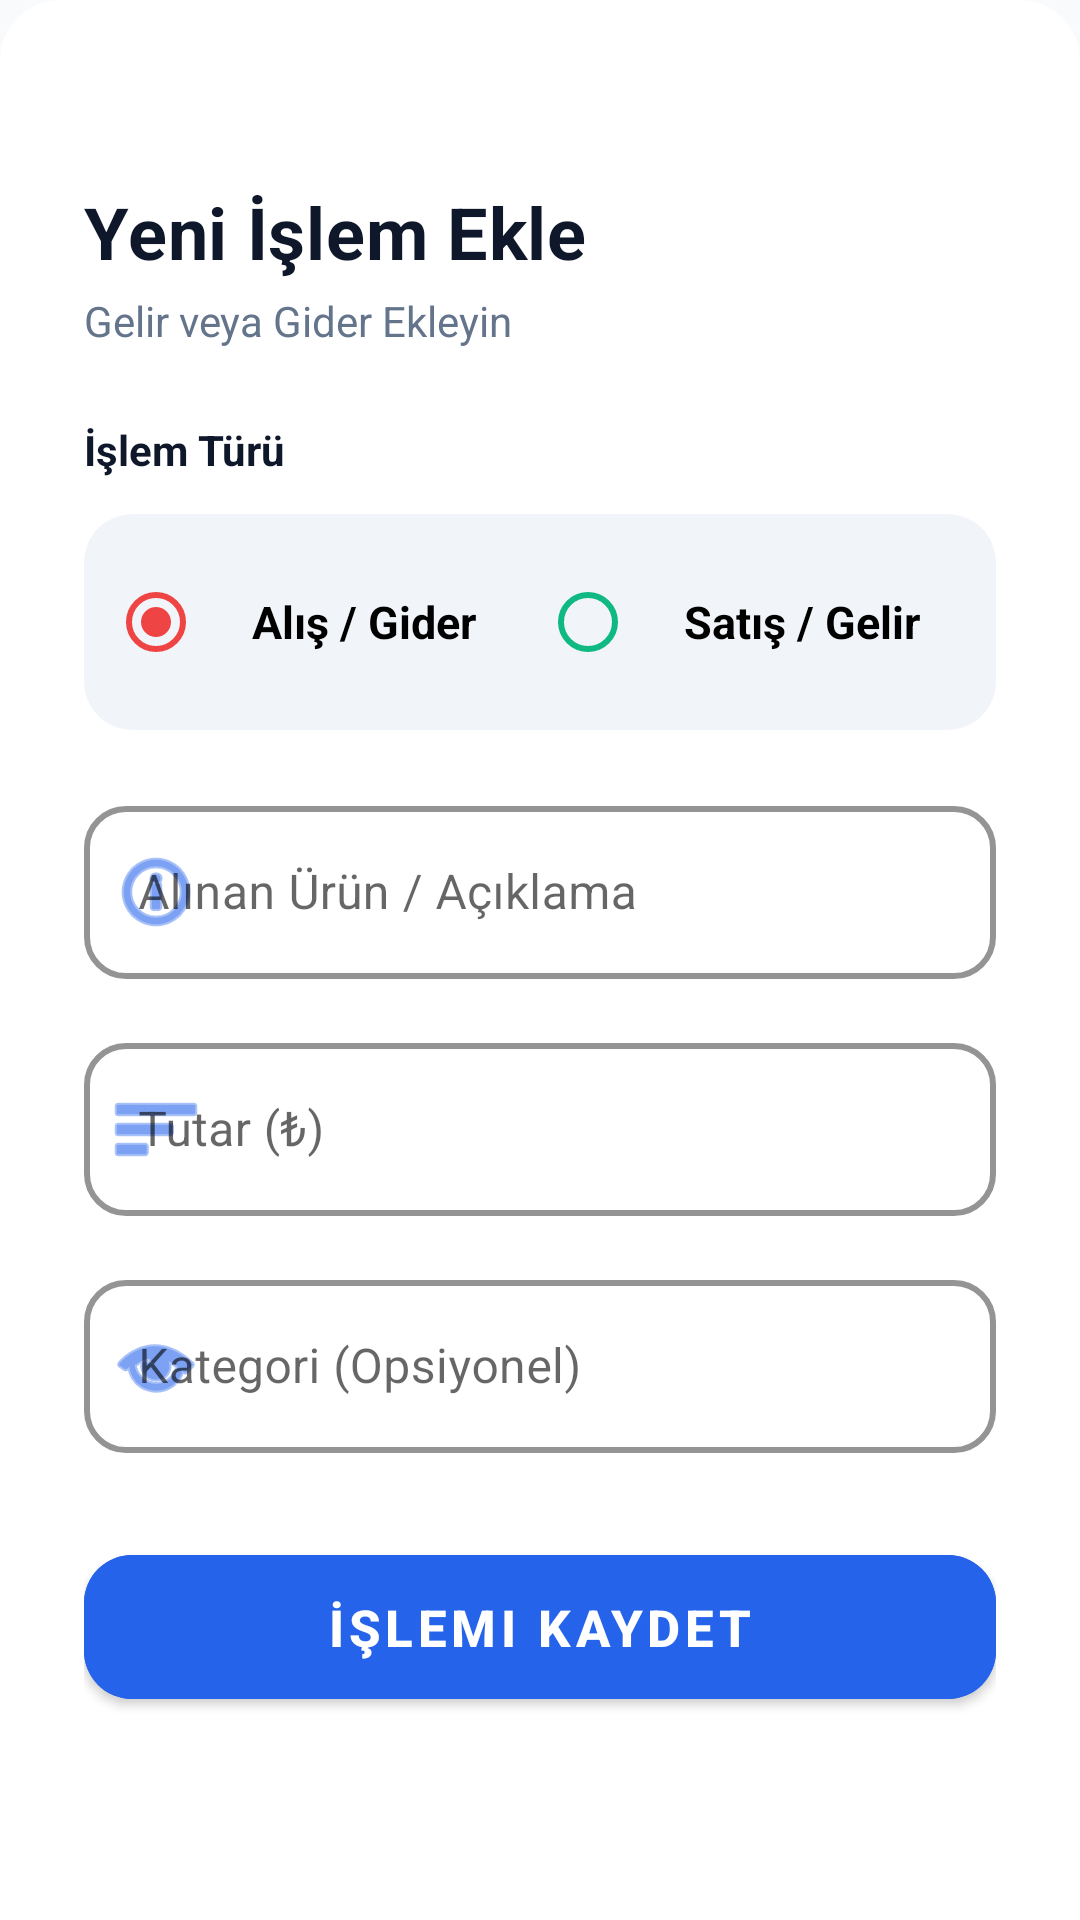

Android layout source for this screen:
<!-- AndroidManifest.xml: application theme Theme.KarZararHesapla -->
<!-- res/layout/layout_islem_ekle_dialog.xml -->
<?xml version="1.0" encoding="utf-8"?>
<LinearLayout
    xmlns:android="http://schemas.android.com/apk/res/android"
    xmlns:app="http://schemas.android.com/apk/res-auto"
    android:layout_width="match_parent"
    android:layout_height="wrap_content"
    android:orientation="vertical"
    android:background="@drawable/rounded_card"
    android:padding="28dp">

    
    <View
        android:layout_width="48dp"
        android:layout_height="5dp"
        android:background="@drawable/circle_background"
        android:backgroundTint="@color/divider"
        android:layout_gravity="center_horizontal"
        android:layout_marginBottom="28dp"/>

    
    <LinearLayout
        android:layout_width="match_parent"
        android:layout_height="wrap_content"
        android:orientation="horizontal"
        android:gravity="center_vertical"
        android:layout_marginBottom="24dp">

        <LinearLayout
            android:layout_width="0dp"
            android:layout_height="wrap_content"
            android:layout_weight="1"
            android:orientation="vertical">

            <TextView
                android:layout_width="wrap_content"
                android:layout_height="wrap_content"
                android:text="Yeni İşlem Ekle"
                android:textSize="24sp"
                android:textStyle="bold"
                android:textColor="@color/text_primary"
                android:letterSpacing="0.01"/>

            <TextView
                android:layout_width="wrap_content"
                android:layout_height="wrap_content"
                android:text="Gelir veya Gider Ekleyin"
                android:textSize="14sp"
                android:textColor="@color/text_secondary"
                android:layout_marginTop="4dp"/>
        </LinearLayout>

        <View
            android:layout_width="48dp"
            android:layout_height="48dp"
            android:background="@drawable/circle_background"
            android:backgroundTint="@color/blue_50"/>
    </LinearLayout>

    
    <TextView
        android:layout_width="wrap_content"
        android:layout_height="wrap_content"
        android:text="İşlem Türü"
        android:textSize="14sp"
        android:textStyle="bold"
        android:textColor="@color/text_primary"
        android:layout_marginBottom="12dp"/>

    <com.google.android.material.card.MaterialCardView
        android:layout_width="match_parent"
        android:layout_height="wrap_content"
        app:cardCornerRadius="16dp"
        app:cardElevation="0dp"
        app:cardBackgroundColor="@color/surface_variant"
        android:layout_marginBottom="20dp">

        <RadioGroup
            android:id="@+id/rgTransactionType"
            android:layout_width="match_parent"
            android:layout_height="wrap_content"
            android:orientation="horizontal"
            android:padding="8dp"
            android:gravity="center_vertical">

            <RadioButton
                android:id="@+id/rbPurchase"
                android:layout_width="0dp"
                android:layout_height="56dp"
                android:layout_weight="1"
                android:text="Alış / Gider"
                android:textStyle="bold"
                android:textSize="15sp"
                android:buttonTint="@color/loss_red"
                android:checked="true"
                android:background="?attr/selectableItemBackground"
                android:paddingHorizontal="16dp"/>

            <RadioButton
                android:id="@+id/rbSale"
                android:layout_width="0dp"
                android:layout_height="56dp"
                android:layout_weight="1"
                android:text="Satış / Gelir"
                android:textStyle="bold"
                android:textSize="15sp"
                android:buttonTint="@color/profit_green"
                android:background="?attr/selectableItemBackground"
                android:paddingHorizontal="16dp"/>
        </RadioGroup>
    </com.google.android.material.card.MaterialCardView>

    <com.google.android.material.textfield.TextInputLayout
        android:id="@+id/tilDescription"
        style="@style/Widget.MaterialComponents.TextInputLayout.OutlinedBox"
        android:layout_width="match_parent"
        android:layout_height="wrap_content"
        android:hint="Alınan Ürün / Açıklama"
        app:startIconDrawable="@android:drawable/ic_menu_info_details"
        app:startIconTint="@color/primary"
        app:boxCornerRadiusTopStart="14dp"
        app:boxCornerRadiusTopEnd="14dp"
        app:boxCornerRadiusBottomStart="14dp"
        app:boxCornerRadiusBottomEnd="14dp"
        app:boxStrokeWidth="2dp"
        app:boxStrokeColor="@color/primary"
        app:hintTextColor="@color/primary"
        android:layout_marginBottom="16dp">

        <com.google.android.material.textfield.TextInputEditText
            android:id="@+id/etDescription"
            android:layout_width="match_parent"
            android:layout_height="wrap_content"
            android:inputType="textCapSentences"
            android:textSize="16sp"
            android:padding="18dp"/>
    </com.google.android.material.textfield.TextInputLayout>

    <LinearLayout
        android:id="@+id/llStockSpinner"
        android:layout_width="match_parent"
        android:layout_height="wrap_content"
        android:orientation="vertical"
        android:visibility="gone"
        android:layout_marginBottom="12dp">

        <TextView
            android:layout_width="wrap_content"
            android:layout_height="wrap_content"
            android:text="Satılacak Ürünü Stoktan Seçin:"
            android:textSize="12sp"
            android:textColor="@color/primary"
            android:layout_marginBottom="4dp"/>

        <Spinner
            android:id="@+id/spinnerStock"
            android:layout_width="match_parent"
            android:layout_height="50dp"
            android:background="@drawable/rounded_card"
            android:padding="8dp"/>
    </LinearLayout>

    <com.google.android.material.textfield.TextInputLayout
        style="@style/Widget.MaterialComponents.TextInputLayout.OutlinedBox"
        android:layout_width="match_parent"
        android:layout_height="wrap_content"
        android:hint="Tutar (₺)"
        app:startIconDrawable="@android:drawable/ic_menu_sort_by_size"
        app:startIconTint="@color/primary"
        app:boxCornerRadiusTopStart="14dp"
        app:boxCornerRadiusTopEnd="14dp"
        app:boxCornerRadiusBottomStart="14dp"
        app:boxCornerRadiusBottomEnd="14dp"
        app:boxStrokeWidth="2dp"
        app:boxStrokeColor="@color/primary"
        app:hintTextColor="@color/primary"
        android:layout_marginBottom="16dp">

        <com.google.android.material.textfield.TextInputEditText
            android:id="@+id/etAmount"
            android:layout_width="match_parent"
            android:layout_height="wrap_content"
            android:inputType="numberDecimal"
            android:textSize="16sp"
            android:padding="18dp"/>
    </com.google.android.material.textfield.TextInputLayout>

    <com.google.android.material.textfield.TextInputLayout
        android:id="@+id/tilCategory"
        style="@style/Widget.MaterialComponents.TextInputLayout.OutlinedBox"
        android:layout_width="match_parent"
        android:layout_height="wrap_content"
        android:hint="Kategori (Opsiyonel)"
        app:startIconDrawable="@android:drawable/ic_menu_view"
        app:startIconTint="@color/primary"
        app:boxCornerRadiusTopStart="14dp"
        app:boxCornerRadiusTopEnd="14dp"
        app:boxCornerRadiusBottomStart="14dp"
        app:boxCornerRadiusBottomEnd="14dp"
        app:boxStrokeWidth="2dp"
        app:boxStrokeColor="@color/primary"
        app:hintTextColor="@color/primary"
        android:layout_marginBottom="28dp">

        <com.google.android.material.textfield.TextInputEditText
            android:id="@+id/etCategory"
            android:layout_width="match_parent"
            android:layout_height="wrap_content"
            android:inputType="textCapWords"
            android:textSize="16sp"
            android:padding="18dp"/>
    </com.google.android.material.textfield.TextInputLayout>

    <com.google.android.material.button.MaterialButton
        android:id="@+id/btnAddTransaction"
        android:layout_width="match_parent"
        android:layout_height="60dp"
        android:text="İşlemi Kaydet"
        android:textSize="17sp"
        android:textStyle="bold"
        android:textColor="@color/white"
        app:cornerRadius="16dp"
        app:elevation="6dp"
        android:backgroundTint="@color/primary"/>

</LinearLayout>
<!-- resources referenced by this layout -->
<resources>
  <color name="blue_50">#EFF6FF</color>
  <color name="divider">#E2E8F0</color>
  <color name="loss_red">#EF4444</color>
  <color name="primary">#2563EB</color>
  <color name="profit_green">#10B981</color>
  <color name="surface_variant">#F1F5F9</color>
  <color name="text_primary">#0F172A</color>
  <color name="text_secondary">#64748B</color>
  <color name="white">#FFFFFF</color>
  <!-- drawable rounded_card (drawable) -->
  <?xml version="1.0" encoding="utf-8"?>
  <shape xmlns:android="http://schemas.android.com/apk/res/android">
      <solid android:color="@color/surface"/>
      <corners 
          android:topLeftRadius="20dp"
          android:topRightRadius="20dp"
          android:bottomLeftRadius="0dp"
          android:bottomRightRadius="0dp"/>
      <stroke 
          android:width="0dp"
          android:color="@color/divider"/>
  </shape>
  <style name="Theme.KarZararHesapla" parent="Base.Theme.KarZararHesapla" />
  <color name="surface">#FFFFFF</color>
  <style name="Base.Theme.KarZararHesapla" parent="Theme.MaterialComponents.DayNight.NoActionBar">
          
          <item name="colorPrimary">@color/primary</item>
          <item name="colorPrimaryVariant">@color/primary_variant</item>
          <item name="colorOnPrimary">@color/text_on_primary</item>
          
          <item name="colorSecondary">@color/secondary</item>
          <item name="colorSecondaryVariant">@color/secondary_variant</item>
          <item name="colorOnSecondary">@color/text_on_primary</item>
          
          <item name="android:colorBackground">@color/background</item>
          <item name="colorSurface">@color/surface</item>
          <item name="colorError">@color/error</item>
          
          
          <item name="shapeAppearanceSmallComponent">@style/ShapeAppearance.Small</item>
          <item name="shapeAppearanceMediumComponent">@style/ShapeAppearance.Medium</item>
          <item name="shapeAppearanceLargeComponent">@style/ShapeAppearance.Large</item>
          
          
          <item name="android:statusBarColor">@color/primary_variant</item>
          <item name="android:windowLightStatusBar">false</item> 
      </style>
  <color name="primary_variant">#1E40AF</color>
  <color name="text_on_primary">#FFFFFF</color>
  <color name="secondary">#10B981</color>
  <color name="secondary_variant">#059669</color>
  <color name="background">#F8FAFC</color>
  <color name="error">#EF4444</color>
  <style name="ShapeAppearance.Small" parent="ShapeAppearance.MaterialComponents.SmallComponent">
          <item name="cornerFamily">rounded</item>
          <item name="cornerSize">8dp</item>
      </style>
  <style name="ShapeAppearance.Medium" parent="ShapeAppearance.MaterialComponents.MediumComponent">
          <item name="cornerFamily">rounded</item>
          <item name="cornerSize">12dp</item>
      </style>
  <style name="ShapeAppearance.Large" parent="ShapeAppearance.MaterialComponents.LargeComponent">
          <item name="cornerFamily">rounded</item>
          <item name="cornerSize">16dp</item>
      </style>
</resources>
